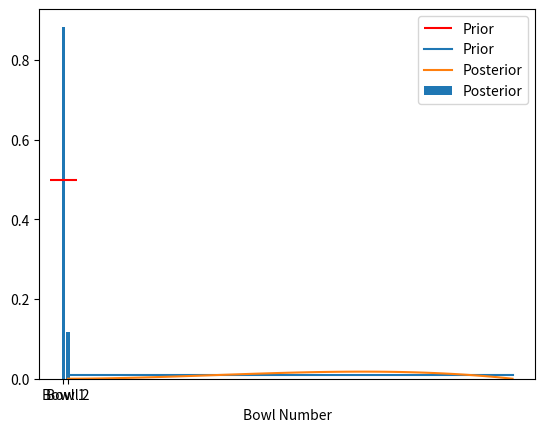

Write the Python code that produced this figure.
import numpy as np
import matplotlib.pyplot as plt

class Bayes:

    def __init__(self):
        self.prior = {}
        self.mixes = {}
        self.data = {}

    def set(self, hypothesis, probability):
        self.prior[hypothesis] = probability
        return self.prior

    def normalise(self):
        total = sum(self.prior.values())
        list_of_hypos = list(self.prior.keys())
        for hypo in list_of_hypos:
            self.prior[hypo] = self.prior[hypo] / total
        return self.prior

    def mix(self, hypothesis, element_probability):
        self.mixes[hypothesis] = element_probability
        return self.mixes

    def update(self, data):
        self.data = data
        return self.data

    def likelihood(self):

        normalise_constant = []
        likelihoods = {}
        list_of_hypos = list(self.prior.keys())
        list_of_evidence = list(self.data.keys())
        for hypo in list_of_hypos:
            P_E_H = []
            for evidence in list_of_evidence:
                P_E_H.append(self.mixes[hypo][evidence]**self.data[evidence])
            P_E_H = np.prod(np.array(P_E_H))
            normalise_constant.append(P_E_H * self.prior[hypo])
            likelihoods[hypo] = P_E_H * self.prior[hypo]

        constant = np.sum(np.array(normalise_constant))
        return constant, likelihoods

    def posterior(self):
        constant, likelihoods = self.likelihood()
        list_of_hypos = list(self.prior.keys())
        posteriors = {}
        for hypo in list_of_hypos:
            posteriors[hypo] = likelihoods[hypo] / constant
        return posteriors

    def get_max(self):
        posteriors = self.posterior()
        return max(posteriors, key=posteriors.get)

    def credible_interval(self):
        posteriors = self.posterior()
        cdf = np.cumsum(np.array(list(posteriors.values())))

        percentile_5 = np.where(cdf >= 0.05)[0][0] + 1
        percentile_95 = np.where(cdf >= 0.95)[0][0] + 1

        print('The 5th percentile is: ' + str(percentile_5))
        print('The 95th percentile is: ' + str(percentile_95))

        return cdf


# %%

Cookie = Bayes()
Cookie.set('Bowl 1', 0.5)
Cookie.set('Bowl 2', 0.5)
mix1 = dict(van=0.75, choc=0.25)
mix2 = dict(van=0.5, choc=0.5)
Cookie.mix('Bowl 1', mix1)
Cookie.mix('Bowl 2', mix2)

data1 = dict(van=5, choc=0)
Cookie.update(data1)
Cookie.likelihood()
plt.hlines(0.5, -3, 3, colors='r', label='Prior')
plt.bar(Cookie.prior.keys(),Cookie.posterior().values(), label='Posterior')
plt.legend()
plt.show()

#%%

# create one hundred bowls, each with the same probability for Cookie.set

Cook = Bayes()
for i in range(1, 101):
    Cook.set('Bowl ' + str(i), 1/100)

# plot the prior
x = np.arange(1, 101)
y = Cook.prior.values()

for i in range(1,101):
    mix = dict(van=i/100, choc=(1-i/100))
    Cook.mix('Bowl ' + str(i), mix)

data2 = dict(van=2, choc=1)
Cook.update(data2)
y1 = Cook.posterior()

plt.plot(x, y, label='Prior')
plt.plot(x, y1.values(), label='Posterior')
plt.xlabel('Bowl Number')
plt.legend()
plt.show()
print(Cook.get_max())

cdf = Cook.credible_interval()

#%%


